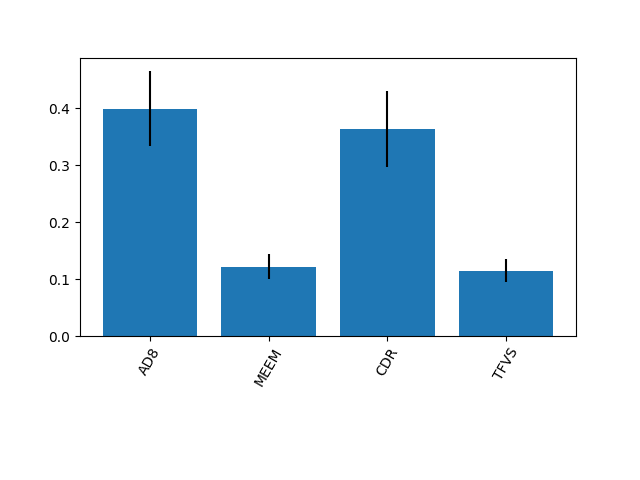

The data file committed next to this chart (first rows):
0.3995078375018174, 0.12152416429314279, 0.36407322230221767, 0.11489477590282228
0.06641, 0.02176, 0.06645, 0.02043
